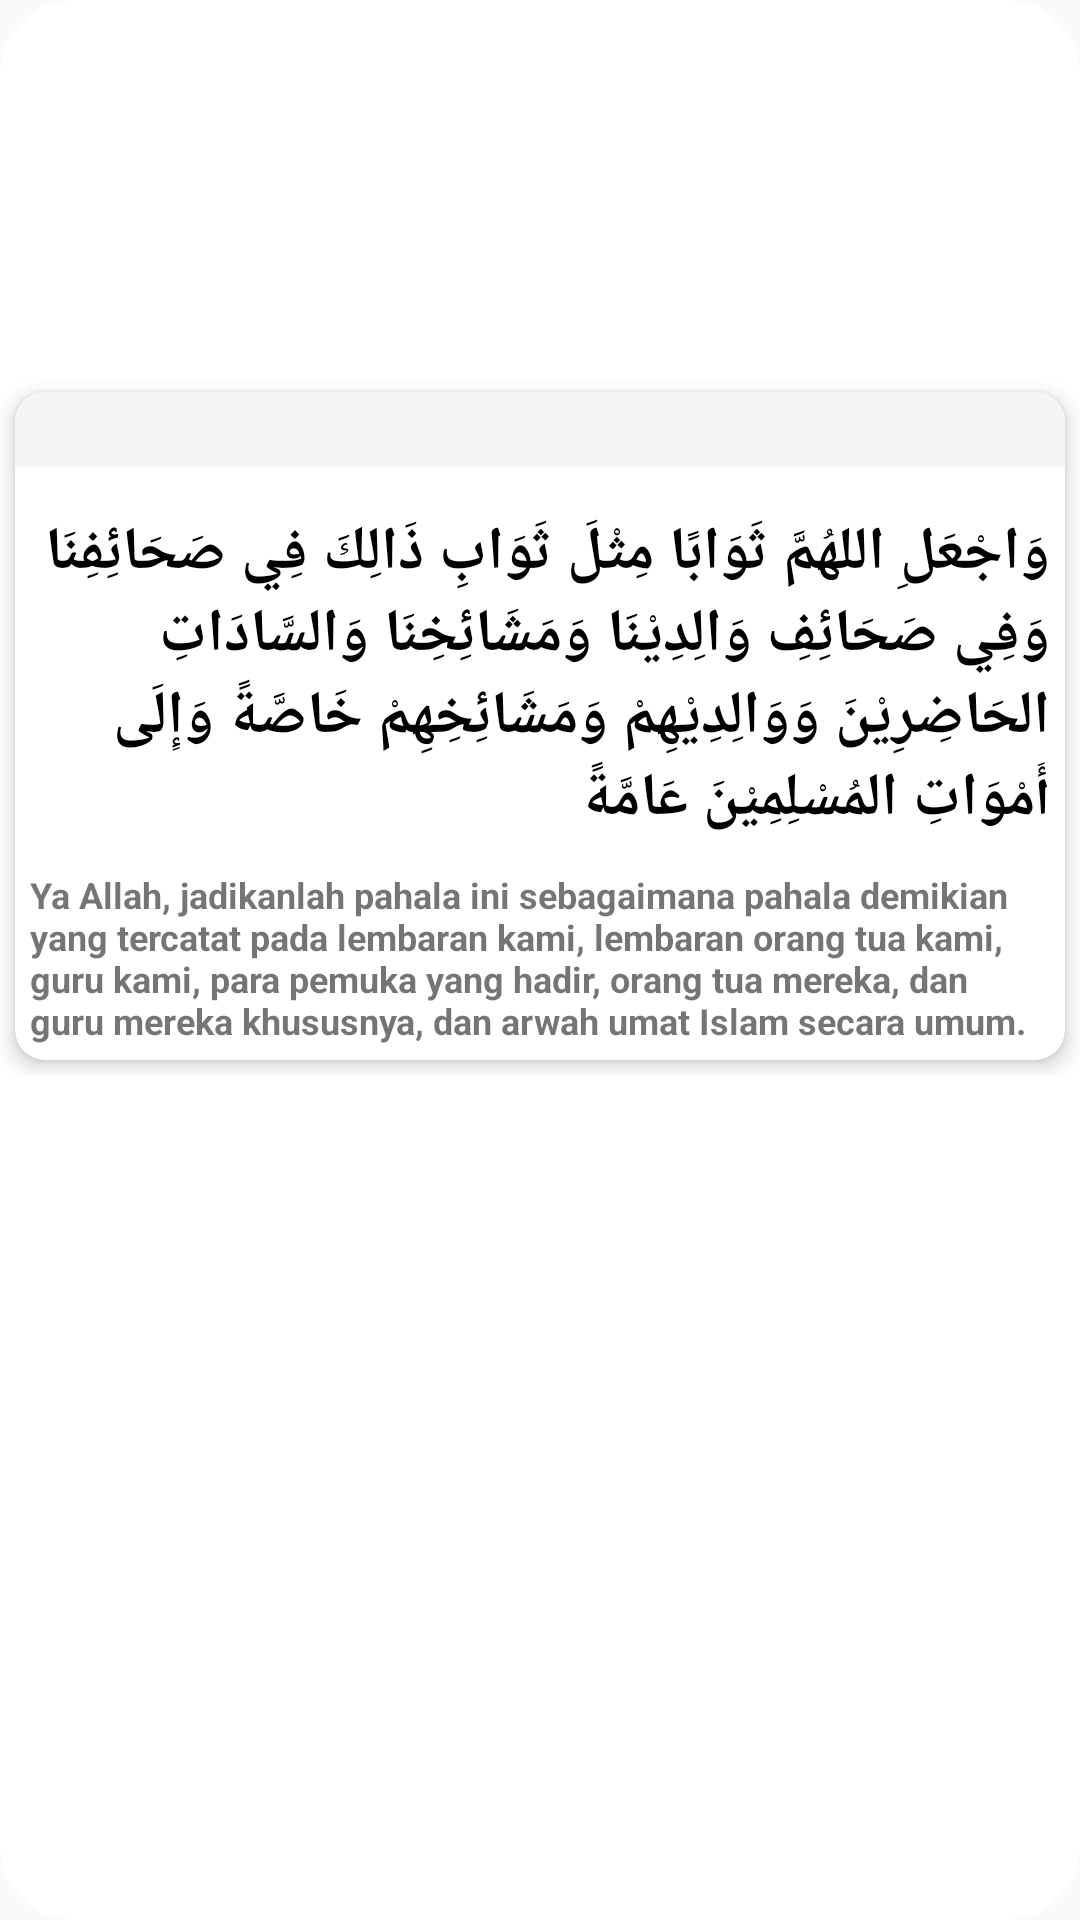

Layout XML and referenced resources for this Android screen:
<!-- AndroidManifest.xml: application theme Theme.TA_AplikasiDoaTahlil -->
<!-- res/layout/activity_ayattigaempat.xml -->
<?xml version="1.0" encoding="utf-8"?>
<androidx.coordinatorlayout.widget.CoordinatorLayout xmlns:android="http://schemas.android.com/apk/res/android"
    xmlns:app="http://schemas.android.com/apk/res-auto"
    android:layout_width="match_parent"
    android:layout_height="match_parent"
    android:layout_below="@id/card_view"
    android:layout_marginTop="10dp"
    android:background="@drawable/bg_r"
    android:paddingTop="5dp">

    <ScrollView
        android:layout_width="match_parent"
        android:layout_height="454dp"
        android:layout_marginTop="10dp">

        <LinearLayout
            android:layout_width="match_parent"
            android:layout_height="match_parent"
            android:layout_gravity="center"
            android:orientation="vertical">

            <androidx.cardview.widget.CardView
                android:layout_width="match_parent"
                android:layout_height="wrap_content"
                android:layout_margin="5dp"
                app:cardCornerRadius="10dp"
                app:cardElevation="4dp">

                <RelativeLayout
                    android:layout_width="match_parent"
                    android:layout_height="match_parent"
                    android:orientation="horizontal">

                    <RelativeLayout
                        android:id="@+id/rvTop"
                        android:layout_width="match_parent"
                        android:layout_height="25dp"
                        android:background="#fff5f5f5">

                    </RelativeLayout>

                    <RelativeLayout
                        android:layout_width="match_parent"
                        android:layout_height="wrap_content"
                        android:layout_below="@id/rvTop"
                        android:layout_marginTop="10dp">

                        <TextView
                            android:id="@+id/tvArabic"
                            android:layout_width="wrap_content"
                            android:layout_height="wrap_content"
                            android:layout_alignParentEnd="true"
                            android:layout_margin="5dp"
                            android:text="وَاجْعَلِ اللهُمَّ ثَوَابًا مِثْلَ ثَوَابِ ذَالِكَ فِي صَحَائِفِنَا وَفِي صَحَائِفِ وَالِدِيْنَا وَمَشَائِخِنَا وَالسَّادَاتِ الحَاضِرِيْنَ وَوَالِدِيْهِمْ وَمَشَائِخِهِمْ خَاصَّةً وَإِلَى أَمْوَاتِ المُسْلِمِيْنَ عَامَّةً"
                            android:textColor="@android:color/black"
                            android:textIsSelectable="true"
                            android:textSize="20sp"
                            android:textStyle="bold" />

                        <TextView
                            android:id="@+id/tvTerjemahan"
                            android:layout_width="wrap_content"
                            android:layout_height="wrap_content"
                            android:layout_below="@id/tvArabic"
                            android:layout_margin="5dp"
                            android:text="Ya Allah, jadikanlah pahala ini sebagaimana pahala demikian yang tercatat pada lembaran kami, lembaran orang tua kami, guru kami, para pemuka yang hadir, orang tua mereka, dan guru mereka khususnya, dan arwah umat Islam secara umum."
                            android:textIsSelectable="true"
                            android:textSize="12sp"
                            android:textStyle="bold" />

                    </RelativeLayout>

                </RelativeLayout>

            </androidx.cardview.widget.CardView>
        </LinearLayout>
    </ScrollView>
</androidx.coordinatorlayout.widget.CoordinatorLayout>
<!-- resources referenced by this layout -->
<resources>
  <!-- drawable bg_r (drawable) -->
  <?xml version="1.0" encoding="utf-8"?>
  <shape xmlns:android="http://schemas.android.com/apk/res/android"
      android:shape="rectangle">
      <padding android:bottom="10dp"/>
      <solid android:color="@android:color/white" />
      <corners
          android:topLeftRadius="25dp"
          android:topRightRadius="25dp"
          android:bottomLeftRadius="25dp"
          android:bottomRightRadius="25dp"/>
  </shape>
  <style name="Theme.TA_AplikasiDoaTahlil" parent="Theme.AppCompat.Light.NoActionBar">
          
          <item name="colorPrimary">@color/purple_500</item>
          <item name="colorPrimaryDark">@color/purple_700</item>
          <item name="colorAccent">@color/teal_200</item>
          
      </style>
  <color name="purple_500">#FF6200EE</color>
  <color name="purple_700">#FF3700B3</color>
  <color name="teal_200">#FF03DAC5</color>
</resources>
